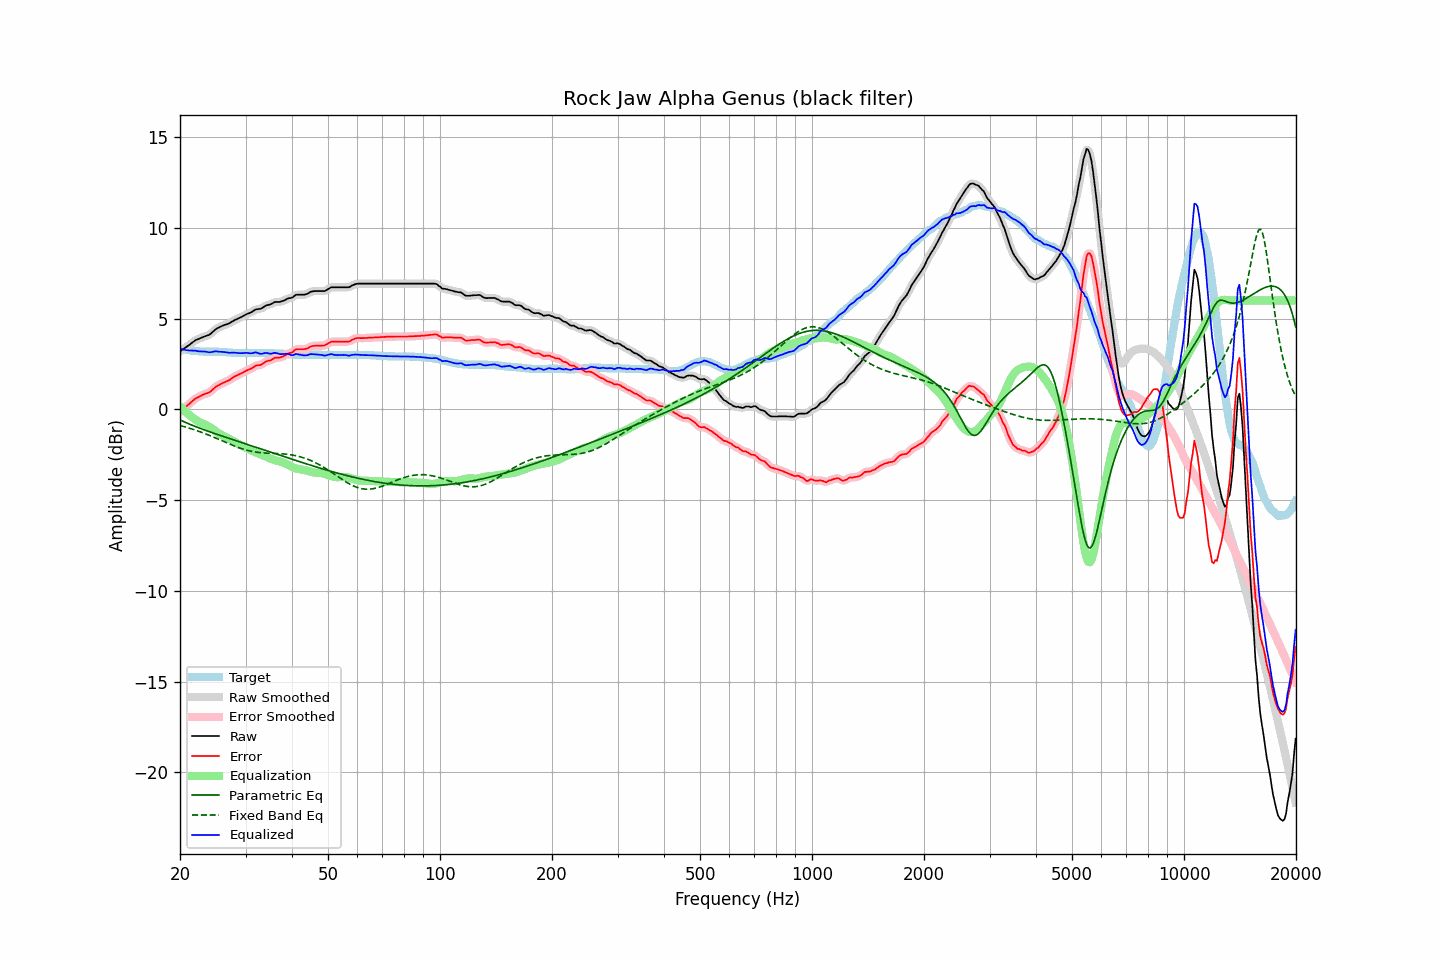

The file beside this chart, header and first rows:
frequency, raw, error, smoothed, error_smoothed, equalization, parametric_eq, fixed_band_eq, equalized_raw, equalized_smoothed, target
20.00, 3.20, -0.14, 3.20, -0.14, 0.16, -0.59, -0.89, 3.35, 3.35, 3.33
20.20, 3.26, -0.07, 3.25, -0.07, 0.07, -0.63, -0.92, 3.33, 3.32, 3.32
20.40, 3.32, 0.01, 3.31, 0.01, -0.02, -0.67, -0.94, 3.30, 3.30, 3.30
20.61, 3.37, 0.08, 3.38, 0.09, -0.10, -0.71, -0.97, 3.28, 3.28, 3.29
20.81, 3.44, 0.16, 3.44, 0.16, -0.18, -0.74, -0.99, 3.26, 3.26, 3.27
21.02, 3.51, 0.24, 3.50, 0.24, -0.25, -0.78, -1.02, 3.25, 3.25, 3.26
21.23, 3.57, 0.31, 3.57, 0.32, -0.33, -0.82, -1.04, 3.24, 3.24, 3.25
21.44, 3.64, 0.39, 3.64, 0.40, -0.40, -0.86, -1.07, 3.24, 3.24, 3.24
21.66, 3.70, 0.48, 3.70, 0.47, -0.47, -0.89, -1.10, 3.24, 3.24, 3.22
21.87, 3.77, 0.54, 3.77, 0.55, -0.54, -0.93, -1.13, 3.23, 3.23, 3.22
22.09, 3.83, 0.61, 3.82, 0.61, -0.60, -0.96, -1.16, 3.23, 3.22, 3.21
22.31, 3.86, 0.65, 3.86, 0.66, -0.65, -1.00, -1.19, 3.20, 3.21, 3.20
22.54, 3.89, 0.70, 3.90, 0.70, -0.70, -1.03, -1.22, 3.19, 3.20, 3.19
22.76, 3.94, 0.75, 3.93, 0.75, -0.75, -1.06, -1.25, 3.19, 3.19, 3.18
22.99, 3.98, 0.79, 3.97, 0.79, -0.78, -1.10, -1.29, 3.19, 3.19, 3.18
23.22, 4.01, 0.83, 4.01, 0.83, -0.82, -1.13, -1.32, 3.19, 3.19, 3.17
23.45, 4.04, 0.86, 4.03, 0.86, -0.86, -1.16, -1.36, 3.18, 3.17, 3.17
23.69, 4.06, 0.89, 4.06, 0.89, -0.91, -1.19, -1.39, 3.16, 3.16, 3.17
23.92, 4.10, 0.92, 4.10, 0.93, -0.96, -1.22, -1.43, 3.14, 3.15, 3.17
24.16, 4.16, 0.98, 4.16, 0.99, -1.01, -1.26, -1.46, 3.14, 3.15, 3.17
24.40, 4.24, 1.06, 4.23, 1.06, -1.07, -1.29, -1.50, 3.17, 3.16, 3.17
24.65, 4.31, 1.14, 4.32, 1.14, -1.13, -1.32, -1.54, 3.18, 3.18, 3.17
24.89, 4.40, 1.22, 4.39, 1.22, -1.20, -1.35, -1.57, 3.20, 3.19, 3.17
25.14, 4.46, 1.28, 4.45, 1.28, -1.26, -1.38, -1.61, 3.19, 3.19, 3.17
25.39, 4.50, 1.32, 4.50, 1.33, -1.32, -1.41, -1.65, 3.18, 3.18, 3.17
25.65, 4.55, 1.38, 4.54, 1.38, -1.37, -1.44, -1.69, 3.17, 3.17, 3.16
25.91, 4.58, 1.42, 4.59, 1.42, -1.42, -1.47, -1.73, 3.16, 3.16, 3.16
26.16, 4.63, 1.47, 4.62, 1.47, -1.46, -1.50, -1.77, 3.16, 3.16, 3.15
26.43, 4.65, 1.50, 4.65, 1.50, -1.51, -1.53, -1.81, 3.15, 3.15, 3.15
26.69, 4.69, 1.54, 4.68, 1.54, -1.55, -1.56, -1.84, 3.14, 3.13, 3.14
26.96, 4.72, 1.58, 4.72, 1.58, -1.60, -1.59, -1.88, 3.12, 3.12, 3.13
27.23, 4.75, 1.62, 4.76, 1.63, -1.64, -1.62, -1.92, 3.11, 3.12, 3.13
27.50, 4.82, 1.69, 4.81, 1.69, -1.69, -1.65, -1.96, 3.12, 3.12, 3.12
27.77, 4.87, 1.75, 4.86, 1.75, -1.74, -1.68, -1.99, 3.12, 3.12, 3.11
28.05, 4.92, 1.81, 4.91, 1.81, -1.79, -1.71, -2.03, 3.12, 3.12, 3.10
28.33, 4.96, 1.85, 4.96, 1.85, -1.84, -1.73, -2.06, 3.11, 3.11, 3.10
28.62, 4.99, 1.89, 5.00, 1.90, -1.89, -1.76, -2.10, 3.10, 3.10, 3.10
28.90, 5.04, 1.94, 5.03, 1.93, -1.94, -1.79, -2.13, 3.09, 3.09, 3.09
29.19, 5.08, 1.97, 5.08, 1.98, -1.99, -1.82, -2.16, 3.09, 3.09, 3.10
29.48, 5.13, 2.02, 5.13, 2.02, -2.03, -1.85, -2.19, 3.10, 3.10, 3.10
29.78, 5.17, 2.07, 5.18, 2.07, -2.07, -1.88, -2.21, 3.11, 3.11, 3.10
30.08, 5.22, 2.12, 5.22, 2.12, -2.11, -1.91, -2.24, 3.11, 3.11, 3.10
30.38, 5.26, 2.16, 5.26, 2.16, -2.16, -1.94, -2.26, 3.11, 3.10, 3.10
30.68, 5.30, 2.19, 5.30, 2.19, -2.21, -1.97, -2.28, 3.09, 3.09, 3.10
30.99, 5.33, 2.23, 5.34, 2.23, -2.25, -2.00, -2.30, 3.09, 3.09, 3.10
31.30, 5.38, 2.28, 5.39, 2.29, -2.29, -2.03, -2.32, 3.10, 3.10, 3.10
31.61, 5.45, 2.34, 5.45, 2.34, -2.33, -2.06, -2.34, 3.12, 3.12, 3.10
31.93, 5.50, 2.40, 5.49, 2.39, -2.36, -2.09, -2.35, 3.14, 3.13, 3.10
32.24, 5.52, 2.42, 5.51, 2.42, -2.40, -2.12, -2.37, 3.11, 3.11, 3.09
32.57, 5.53, 2.43, 5.53, 2.43, -2.44, -2.14, -2.38, 3.08, 3.09, 3.09
32.89, 5.54, 2.44, 5.54, 2.45, -2.48, -2.17, -2.39, 3.06, 3.07, 3.09
33.22, 5.58, 2.48, 5.58, 2.49, -2.51, -2.20, -2.40, 3.06, 3.07, 3.09
33.55, 5.64, 2.54, 5.63, 2.54, -2.55, -2.23, -2.40, 3.09, 3.09, 3.09
33.89, 5.70, 2.61, 5.69, 2.60, -2.59, -2.26, -2.41, 3.11, 3.10, 3.08
34.23, 5.74, 2.65, 5.73, 2.64, -2.63, -2.29, -2.41, 3.11, 3.10, 3.08
34.57, 5.76, 2.67, 5.76, 2.67, -2.67, -2.32, -2.42, 3.08, 3.08, 3.08
34.92, 5.78, 2.69, 5.78, 2.70, -2.71, -2.35, -2.42, 3.06, 3.07, 3.08
35.27, 5.81, 2.73, 5.82, 2.74, -2.75, -2.38, -2.43, 3.07, 3.07, 3.08
35.62, 5.87, 2.78, 5.87, 2.79, -2.77, -2.41, -2.43, 3.09, 3.09, 3.08
35.97, 5.92, 2.84, 5.90, 2.82, -2.80, -2.44, -2.43, 3.12, 3.10, 3.07
... 635 more rows
